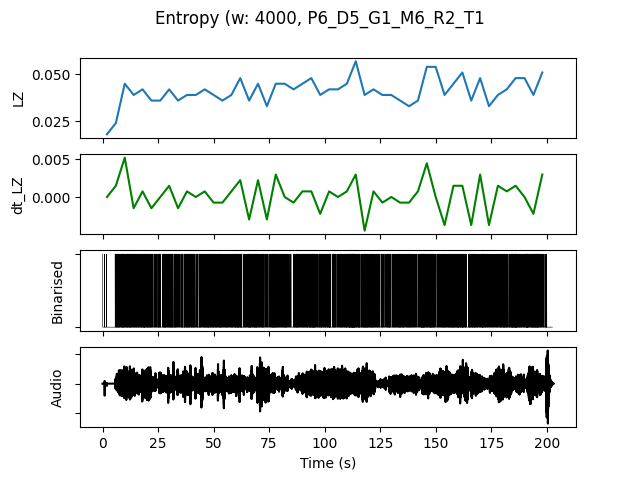

The table this chart was drawn from, first rows:
, t0, LZ, dt_LZ, IOI, nCounts
0.0, 0.0, 0.01795, 0.0, 5333, 3
4.0, 4.0, 0.02393, 0.001496, 1333, 12
8.0, 8.0, 0.04487, 0.005235, 761.9, 21
12.0, 12.0, 0.03889, -0.001496, 888.9, 18
16.0, 16.0, 0.04188, 0.0007479, 842.1, 19
20.0, 20.0, 0.0359, -0.001496, 1000, 16
24.0, 24.0, 0.0359, 0.0, 1067, 15
28.0, 28.0, 0.04188, 0.001496, 842.1, 19
32.0, 32.0, 0.0359, -0.001496, 1067, 15
36.0, 36.0, 0.03889, 0.0007479, 941.2, 17
40.0, 40.0, 0.03889, 0.0, 1000, 16
44.0, 44.0, 0.04188, 0.0007479, 842.1, 19
48.0, 48.0, 0.03889, -0.0007479, 941.2, 17
52.0, 52.0, 0.0359, -0.0007479, 941.2, 17
56.0, 56.0, 0.03889, 0.0007479, 1000, 16
60.0, 60.0, 0.04786, 0.002244, 800.0, 20
64.0, 64.0, 0.0359, -0.002991, 941.2, 17
68.0, 68.0, 0.04487, 0.002244, 888.9, 18
72.0, 72.0, 0.03291, -0.002991, 1333, 12
76.0, 76.0, 0.04487, 0.002991, 800.0, 20
80.0, 80.0, 0.04487, 0.0, 888.9, 18
84.0, 84.0, 0.04188, -0.0007479, 1067, 15
88.0, 88.0, 0.04487, 0.0007479, 888.9, 18
92.0, 92.0, 0.04786, 0.0007479, 666.7, 24
96.0, 96.0, 0.03889, -0.002244, 1067, 15
100.0, 100.0, 0.04188, 0.0007479, 888.9, 18
104.0, 104.0, 0.04188, 0.0, 1000, 16
108.0, 108.0, 0.04487, 0.0007479, 800.0, 20
112.0, 112.0, 0.05684, 0.002991, 615.4, 26
116.0, 116.0, 0.03889, -0.004487, 842.1, 19
120.0, 120.0, 0.04188, 0.0007479, 842.1, 19
124.0, 124.0, 0.03889, -0.0007479, 1231, 13
128.0, 128.0, 0.03889, 0.0, 1000, 16
132.0, 132.0, 0.0359, -0.0007479, 888.9, 18
136.0, 136.0, 0.03291, -0.0007479, 1067, 15
140.0, 140.0, 0.0359, 0.0007479, 1231, 13
144.0, 144.0, 0.05385, 0.004487, 727.3, 22
148.0, 148.0, 0.05385, 0.0, 888.9, 18
152.0, 152.0, 0.03889, -0.003739, 941.2, 17
156.0, 156.0, 0.04487, 0.001496, 800.0, 20
160.0, 160.0, 0.05085, 0.001496, 727.3, 22
164.0, 164.0, 0.0359, -0.003739, 941.2, 17
168.0, 168.0, 0.04786, 0.002991, 842.1, 19
172.0, 172.0, 0.03291, -0.003739, 1143, 14
176.0, 176.0, 0.03889, 0.001496, 1067, 15
180.0, 180.0, 0.04188, 0.0007479, 941.2, 17
184.0, 184.0, 0.04786, 0.001496, 640.0, 25
188.0, 188.0, 0.04786, 0.0, 727.3, 22
192.0, 192.0, 0.03889, -0.002244, 761.9, 21
196.0, 196.0, 0.05085, 0.002991, 941.2, 17
